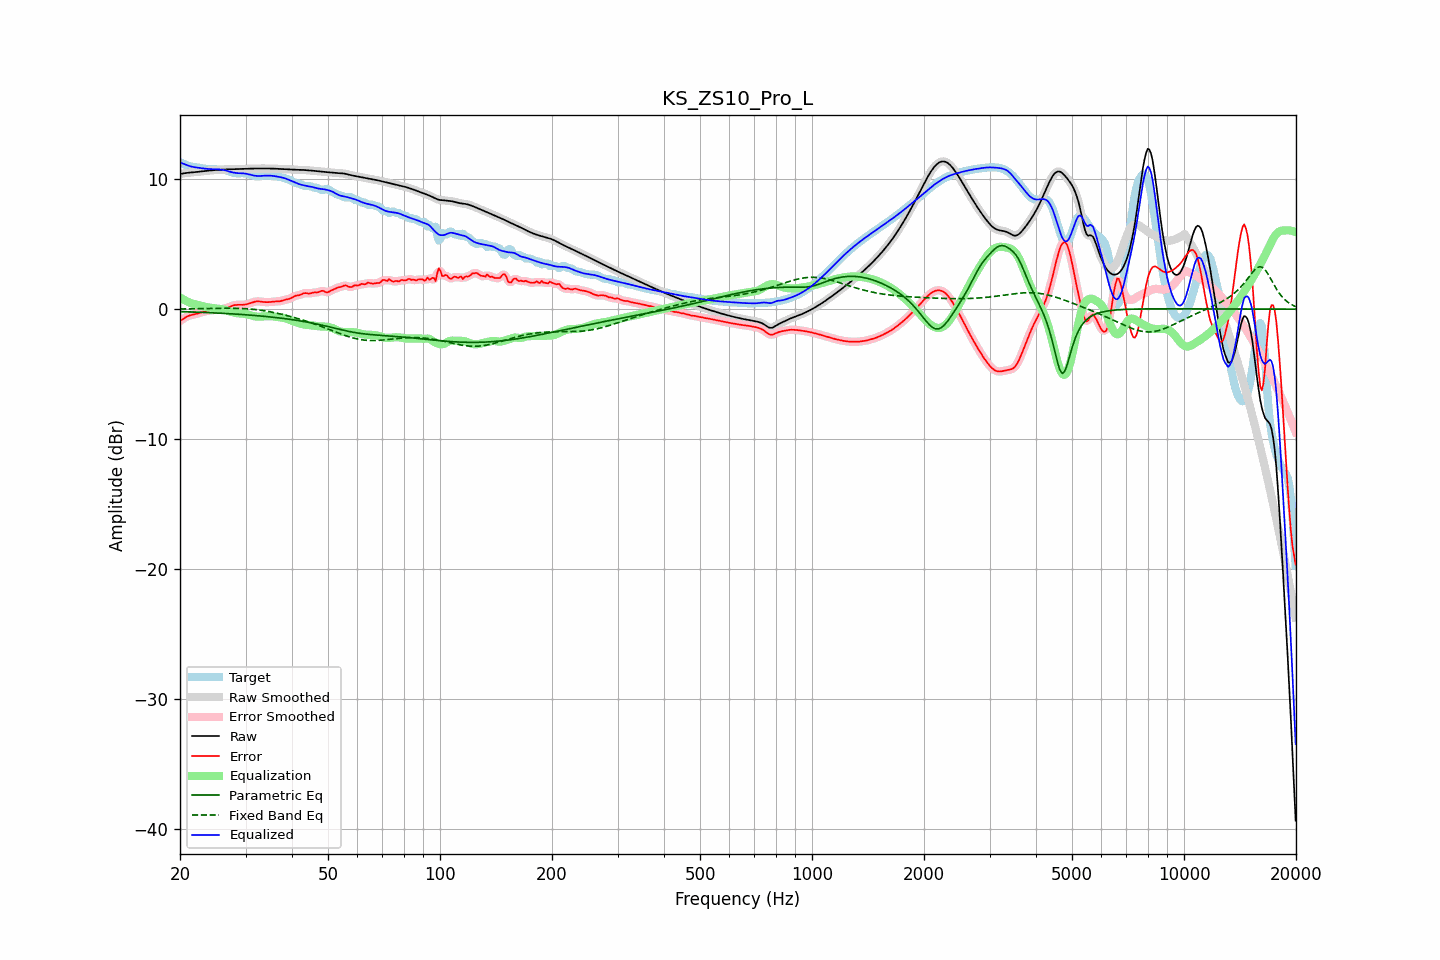

The data file committed next to this chart (first rows):
frequency, raw, error, smoothed, error_smoothed, equalization, parametric_eq, fixed_band_eq, equalized_raw, equalized_smoothed, target
20.00, 10.40, -0.92, 10.40, -0.92, 0.90, -0.19, 0.01, 11.30, 11.30, 11.32
20.20, 10.42, -0.83, 10.42, -0.83, 0.82, -0.19, 0.01, 11.24, 11.25, 11.26
20.40, 10.44, -0.75, 10.44, -0.75, 0.75, -0.20, 0.01, 11.19, 11.19, 11.20
20.61, 10.46, -0.67, 10.46, -0.67, 0.68, -0.20, 0.02, 11.14, 11.14, 11.13
20.81, 10.48, -0.60, 10.48, -0.60, 0.62, -0.20, 0.02, 11.10, 11.10, 11.08
21.02, 10.49, -0.54, 10.49, -0.54, 0.56, -0.21, 0.02, 11.05, 11.05, 11.03
21.23, 10.51, -0.49, 10.51, -0.49, 0.51, -0.21, 0.02, 11.01, 11.01, 10.99
21.44, 10.52, -0.45, 10.52, -0.45, 0.46, -0.22, 0.02, 10.98, 10.98, 10.97
21.66, 10.53, -0.42, 10.53, -0.42, 0.42, -0.22, 0.02, 10.95, 10.95, 10.95
21.87, 10.54, -0.40, 10.54, -0.40, 0.39, -0.23, 0.03, 10.93, 10.93, 10.94
22.09, 10.55, -0.37, 10.55, -0.37, 0.36, -0.23, 0.03, 10.91, 10.91, 10.92
22.31, 10.56, -0.34, 10.56, -0.34, 0.32, -0.24, 0.03, 10.89, 10.89, 10.90
22.54, 10.58, -0.30, 10.58, -0.30, 0.29, -0.24, 0.03, 10.87, 10.87, 10.88
22.76, 10.59, -0.26, 10.59, -0.26, 0.26, -0.25, 0.04, 10.85, 10.85, 10.86
22.99, 10.61, -0.22, 10.61, -0.22, 0.23, -0.25, 0.04, 10.84, 10.84, 10.83
23.22, 10.62, -0.19, 10.62, -0.19, 0.20, -0.26, 0.04, 10.82, 10.82, 10.81
23.45, 10.64, -0.16, 10.64, -0.16, 0.17, -0.26, 0.04, 10.81, 10.81, 10.80
23.69, 10.65, -0.13, 10.65, -0.14, 0.14, -0.27, 0.05, 10.79, 10.79, 10.79
23.92, 10.66, -0.12, 10.66, -0.12, 0.12, -0.27, 0.05, 10.78, 10.78, 10.78
24.16, 10.67, -0.11, 10.67, -0.11, 0.10, -0.28, 0.05, 10.78, 10.78, 10.78
24.40, 10.68, -0.09, 10.68, -0.09, 0.09, -0.28, 0.05, 10.77, 10.77, 10.78
24.65, 10.69, -0.08, 10.69, -0.08, 0.08, -0.29, 0.06, 10.77, 10.77, 10.77
24.89, 10.70, -0.07, 10.70, -0.07, 0.06, -0.29, 0.06, 10.77, 10.77, 10.77
25.14, 10.71, -0.05, 10.71, -0.05, 0.05, -0.30, 0.06, 10.76, 10.76, 10.76
25.39, 10.72, -0.03, 10.72, -0.03, 0.04, -0.31, 0.06, 10.76, 10.76, 10.75
25.65, 10.73, -0.01, 10.73, -0.01, 0.02, -0.31, 0.06, 10.75, 10.75, 10.74
25.91, 10.74, 0.01, 10.74, 0.00, -0.01, -0.32, 0.06, 10.73, 10.73, 10.73
26.16, 10.74, 0.03, 10.74, 0.03, -0.03, -0.33, 0.07, 10.71, 10.71, 10.72
26.43, 10.75, 0.05, 10.75, 0.05, -0.07, -0.33, 0.07, 10.68, 10.68, 10.70
26.69, 10.76, 0.09, 10.76, 0.09, -0.10, -0.34, 0.07, 10.65, 10.65, 10.67
26.96, 10.76, 0.13, 10.76, 0.13, -0.14, -0.35, 0.07, 10.62, 10.62, 10.63
27.23, 10.76, 0.18, 10.76, 0.18, -0.18, -0.35, 0.07, 10.58, 10.58, 10.58
27.50, 10.77, 0.23, 10.77, 0.23, -0.22, -0.36, 0.07, 10.54, 10.54, 10.54
27.77, 10.77, 0.27, 10.77, 0.27, -0.26, -0.37, 0.07, 10.51, 10.51, 10.50
28.05, 10.78, 0.31, 10.78, 0.31, -0.29, -0.38, 0.06, 10.49, 10.49, 10.47
28.33, 10.78, 0.32, 10.78, 0.33, -0.31, -0.38, 0.06, 10.47, 10.47, 10.46
28.62, 10.79, 0.33, 10.79, 0.33, -0.32, -0.39, 0.06, 10.46, 10.46, 10.45
28.90, 10.79, 0.33, 10.79, 0.33, -0.33, -0.40, 0.05, 10.46, 10.46, 10.46
29.19, 10.79, 0.33, 10.79, 0.33, -0.34, -0.41, 0.05, 10.46, 10.46, 10.46
29.48, 10.80, 0.33, 10.80, 0.33, -0.35, -0.42, 0.04, 10.45, 10.45, 10.47
29.78, 10.80, 0.34, 10.80, 0.34, -0.36, -0.43, 0.04, 10.44, 10.44, 10.46
30.08, 10.80, 0.36, 10.80, 0.36, -0.38, -0.44, 0.03, 10.42, 10.42, 10.44
30.38, 10.81, 0.39, 10.81, 0.39, -0.41, -0.45, 0.02, 10.40, 10.40, 10.41
30.68, 10.81, 0.43, 10.81, 0.43, -0.44, -0.45, 0.01, 10.37, 10.37, 10.38
30.99, 10.81, 0.48, 10.81, 0.48, -0.48, -0.46, 0.00, 10.34, 10.34, 10.34
31.30, 10.82, 0.52, 10.82, 0.52, -0.51, -0.47, -0.01, 10.31, 10.31, 10.30
31.61, 10.82, 0.56, 10.82, 0.56, -0.54, -0.48, -0.02, 10.28, 10.28, 10.26
31.93, 10.82, 0.59, 10.82, 0.58, -0.56, -0.49, -0.04, 10.26, 10.26, 10.24
32.24, 10.83, 0.60, 10.83, 0.60, -0.58, -0.50, -0.05, 10.25, 10.25, 10.23
32.57, 10.83, 0.60, 10.83, 0.59, -0.58, -0.52, -0.07, 10.25, 10.25, 10.23
32.89, 10.83, 0.58, 10.83, 0.58, -0.58, -0.53, -0.08, 10.25, 10.25, 10.25
33.22, 10.83, 0.56, 10.83, 0.57, -0.57, -0.54, -0.10, 10.26, 10.26, 10.26
33.55, 10.83, 0.55, 10.83, 0.55, -0.56, -0.55, -0.12, 10.27, 10.27, 10.28
33.89, 10.83, 0.54, 10.83, 0.54, -0.55, -0.56, -0.14, 10.27, 10.27, 10.29
34.23, 10.82, 0.53, 10.82, 0.53, -0.55, -0.57, -0.16, 10.28, 10.28, 10.29
34.57, 10.82, 0.54, 10.82, 0.54, -0.55, -0.59, -0.18, 10.28, 10.28, 10.29
34.92, 10.82, 0.55, 10.82, 0.55, -0.55, -0.60, -0.20, 10.27, 10.27, 10.27
35.27, 10.82, 0.56, 10.82, 0.56, -0.55, -0.61, -0.23, 10.26, 10.26, 10.26
35.62, 10.81, 0.58, 10.81, 0.58, -0.56, -0.62, -0.25, 10.25, 10.25, 10.24
35.97, 10.81, 0.59, 10.81, 0.59, -0.57, -0.64, -0.28, 10.23, 10.23, 10.22
... 635 more rows
